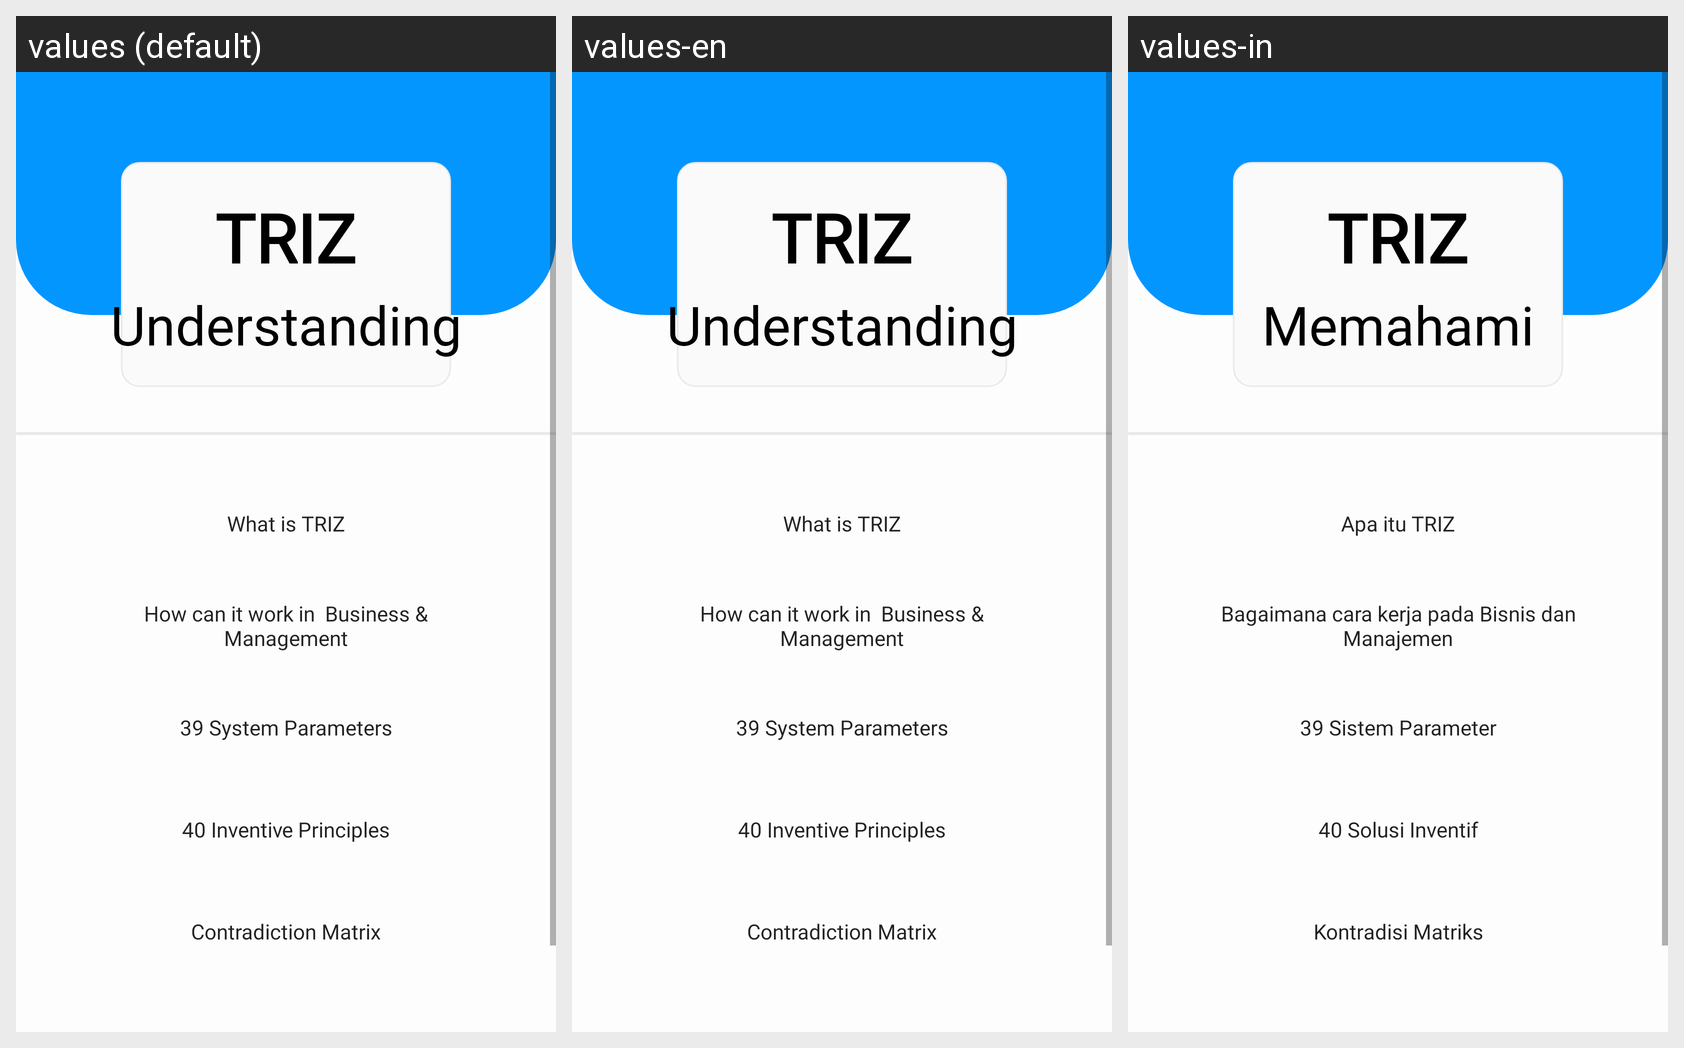

Here is an Android app screen in its default locale and in the app's own translations. Write out the translated-string differences for the strings that appear on this screen.
Android screen res/layout/halaman_trizlearning.xml rendered under 3 locales, left to right: values (default), values-en, values-in. Device: Nexus 5 (rendered at 1080×1920; each locale shown at half size, 540×960, under a caption strip naming it); theme Theme.ProjectFrontEnd.
Strings drawn on this screen, with the default value and each locale's value (text and hints the layout hard-codes, and strings that could not be matched under every locale, appear in the picture but are not listed):

learning
  values: Understanding
  values-en: Understanding
  values-in: Memahami

whatistriz
  values: What is TRIZ
  values-en: What is TRIZ
  values-in: Apa itu TRIZ

ptriz
  values: 39 System Parameters
  values-en: 39 System Parameters
  values-in: 39 Sistem Parameter

pstriz
  values: 40 Inventive Principles
  values-en: 40 Inventive Principles
  values-in: 40 Solusi Inventif

contradictionM
  values: Contradiction Matrix
  values-en: Contradiction Matrix
  values-in: Kontradisi Matriks
